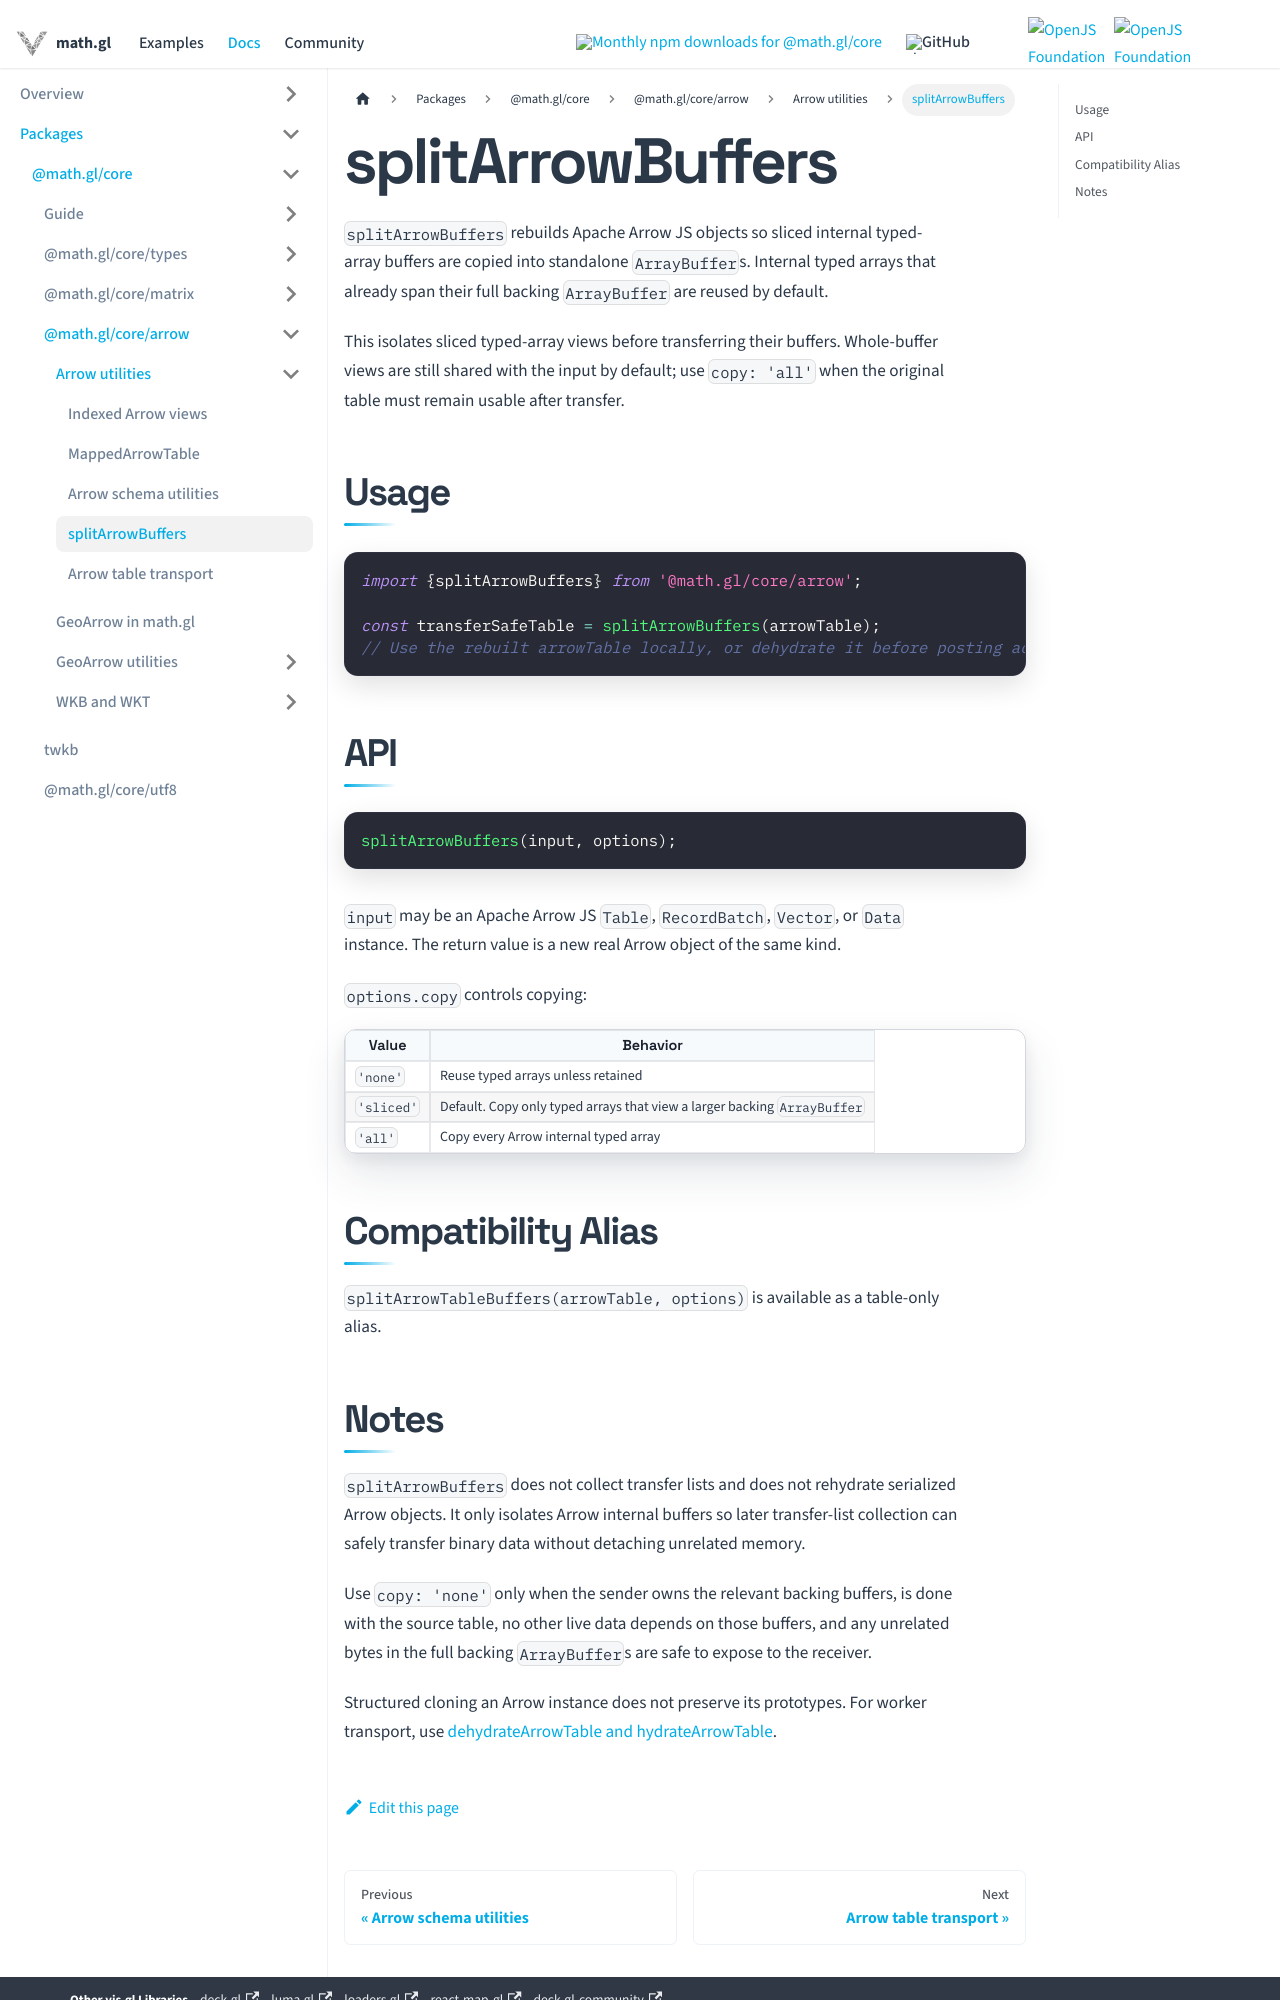

repository: visgl/math.gl · page: docs/modules/core/arrow/split-arrow-buffers.html · generator: docusaurus

# splitArrowBuffers

`splitArrowBuffers` rebuilds Apache Arrow JS objects so sliced internal typed-array buffers are
copied into standalone `ArrayBuffer`s. Internal typed arrays that already span their full backing
`ArrayBuffer` are reused by default.

This isolates sliced typed-array views before transferring their buffers. Whole-buffer views
are still shared with the input by default; use `copy: 'all'` when the original table must remain
usable after transfer.

## Usage

```ts
import {splitArrowBuffers} from '@math.gl/core/arrow';

const transferSafeTable = splitArrowBuffers(arrowTable);
// Use the rebuilt arrowTable locally, or dehydrate it before posting across a worker boundary.
```

## API

```ts
splitArrowBuffers(input, options);
```

`input` may be an Apache Arrow JS `Table`, `RecordBatch`, `Vector`, or `Data` instance. The return
value is a new real Arrow object of the same kind.

`options.copy` controls copying:

| Value      | Behavior                                                                 |
| ---------- | ------------------------------------------------------------------------ |
| `'none'`   | Reuse typed arrays unless retained                                                  |
| `'sliced'` | Default. Copy only typed arrays that view a larger backing `ArrayBuffer` |
| `'all'`    | Copy every Arrow internal typed array                                    |

## Compatibility Alias

`splitArrowTableBuffers(arrowTable, options)` is available as a table-only alias.
